The GitHub repository MatthiasDR96/vision_demonstrator contains a labelled image folder "datasets" with 3 categories: c-not defect, no defect, scratch. Examples follow, each with its label.

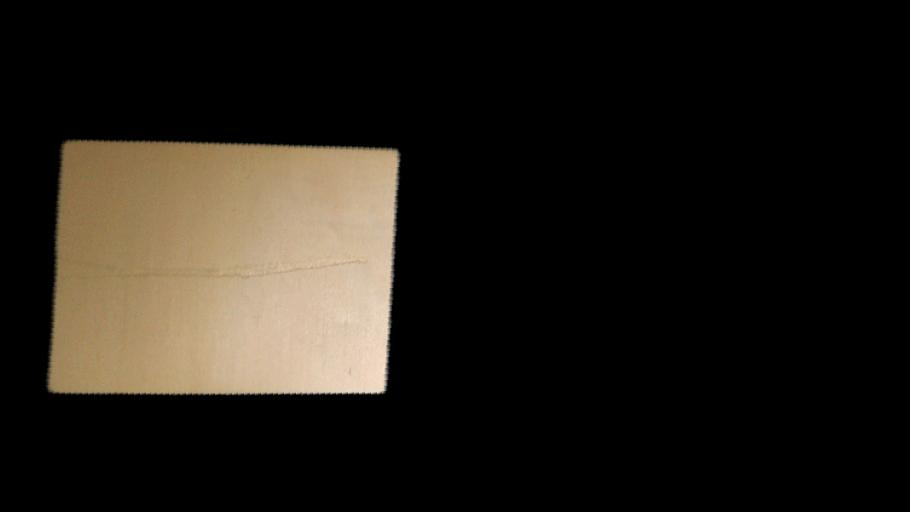
Label: scratch

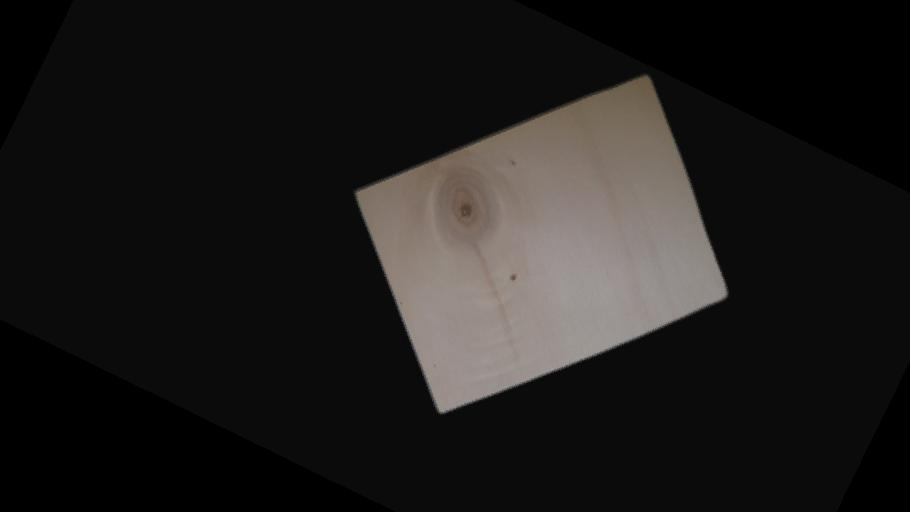
Label: c-not defect

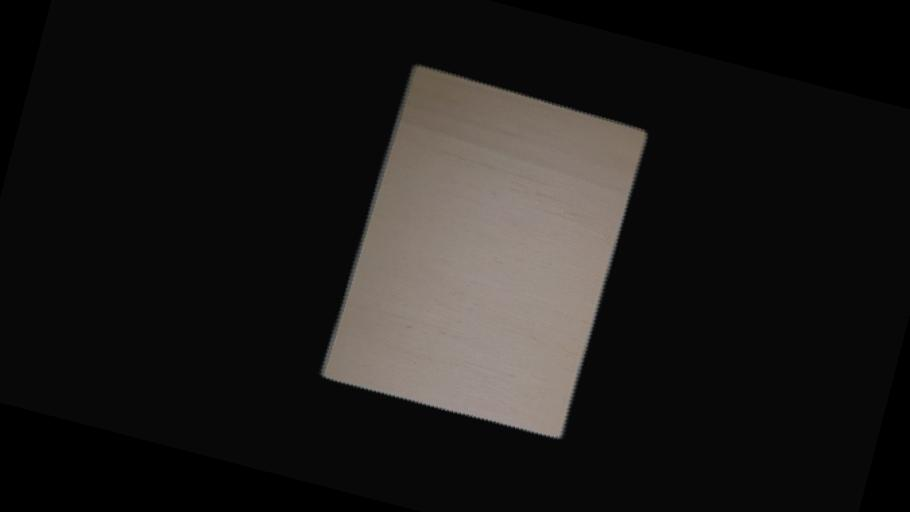
Label: no defect

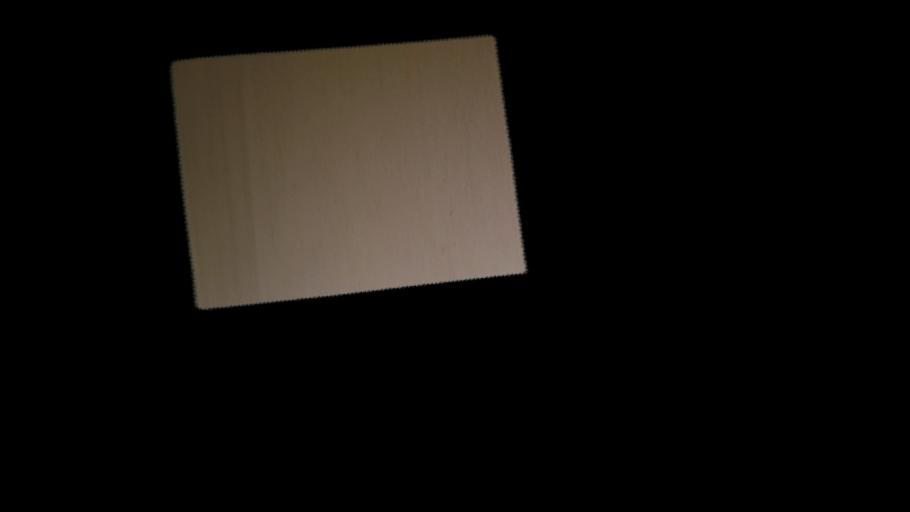
Label: no defect

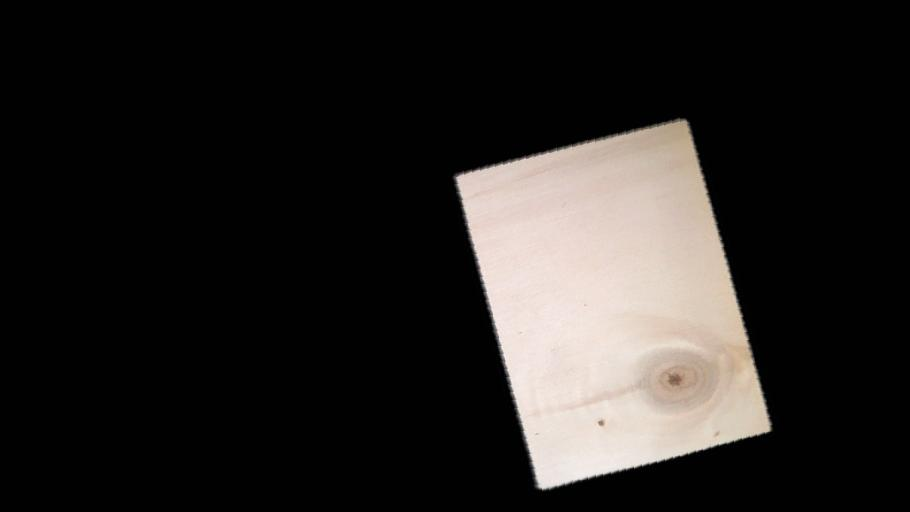
Label: c-not defect

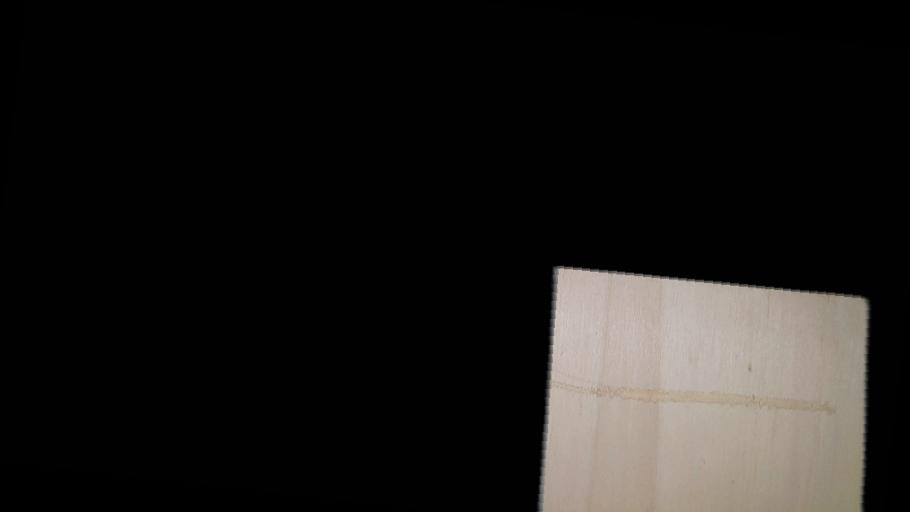
Label: scratch
